Photos from the image-classification dataset "Dataset Kelapa Sawit" in the GitHub repository AnantawidyaPrayoga/Oil-Palm. Its 6 classes are: empty bunch, overripe, ripe, rotten, underripe, unripe.

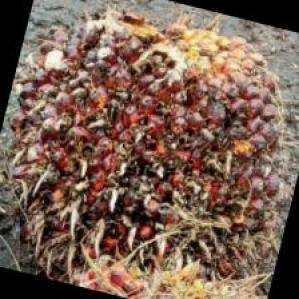
Label: ripe

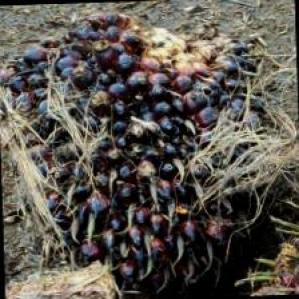
Label: unripe

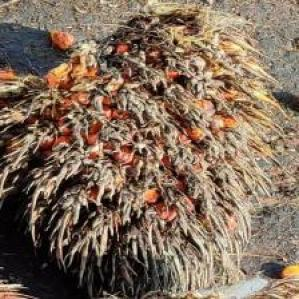
Label: overripe

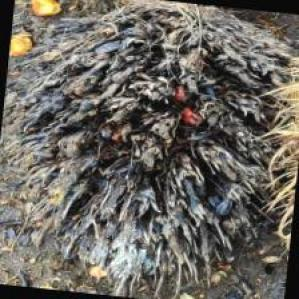
Label: empty bunch

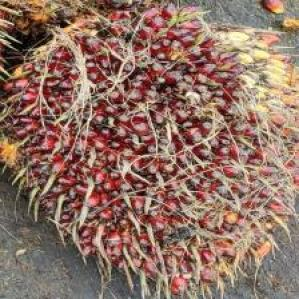
Label: underripe

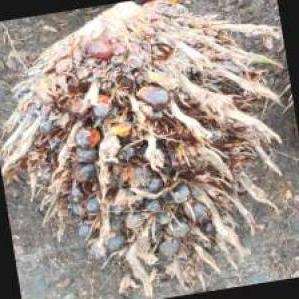
Label: rotten
